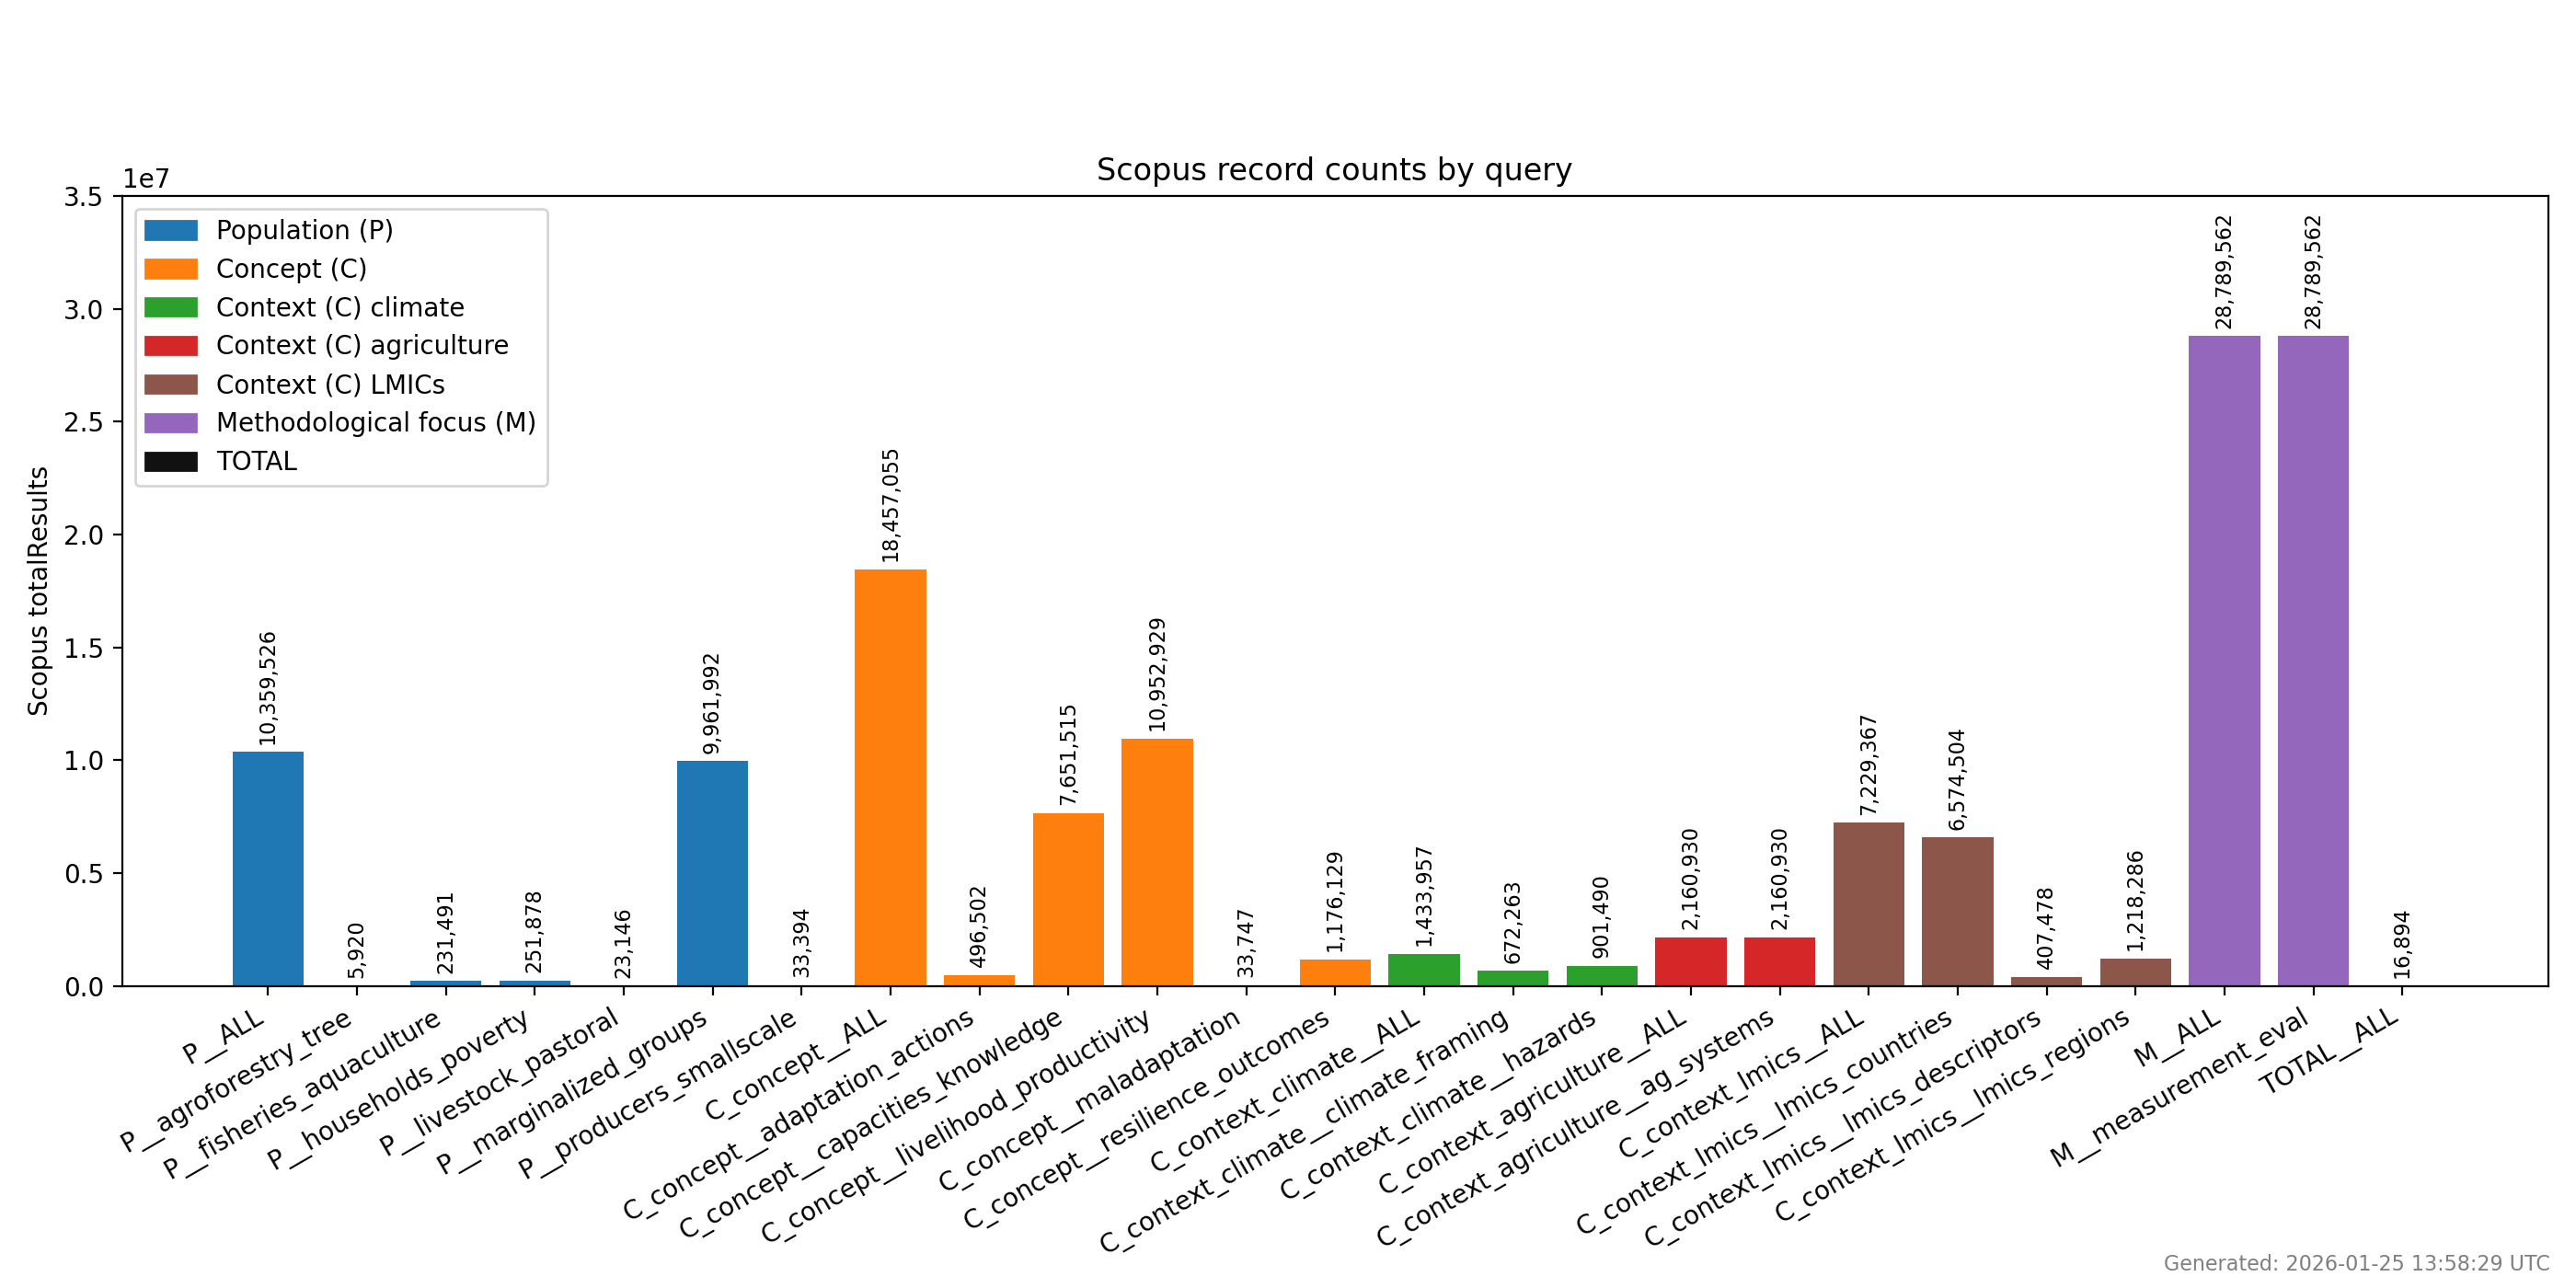

Data behind this chart, as committed beside it:
query_name, total_results, timestamp_utc, error, rate_limit_limit, rate_limit_remaining, rate_limit_reset, _group
C_concept__adaptation_actions, 496502, 2026-01-25T13:58:29Z, , 20000, 6659, 1769672904, C_concept
C_concept__capacities_knowledge, 7651515, 2026-01-25T13:58:29Z, , 20000, 6658, 1769672904, C_concept
C_concept__livelihood_productivity, 10952929, 2026-01-25T13:58:29Z, , 20000, 6657, 1769672904, C_concept
C_concept__maladaptation, 33747, 2026-01-25T13:58:29Z, , 20000, 6656, 1769672904, C_concept
C_concept__resilience_outcomes, 1176129, 2026-01-25T13:58:29Z, , 20000, 6655, 1769672904, C_concept
C_context_agriculture__ag_systems, 2160930, 2026-01-25T13:58:29Z, , 20000, 6654, 1769672904, C_context_agriculture
C_context_climate__climate_framing, 672263, 2026-01-25T13:58:29Z, , 20000, 6653, 1769672904, C_context_climate
C_context_climate__hazards, 901490, 2026-01-25T13:58:29Z, , 20000, 6652, 1769672904, C_context_climate
C_context_lmics__lmics_countries, 6574504, 2026-01-25T13:58:29Z, , 20000, 6651, 1769672904, C_context_LMICs
C_context_lmics__lmics_descriptors, 407478, 2026-01-25T13:58:29Z, , 20000, 6650, 1769672904, C_context_LMICs
C_context_lmics__lmics_regions, 1218286, 2026-01-25T13:58:29Z, , 20000, 6649, 1769672904, C_context_LMICs
M__measurement_eval, 28789562, 2026-01-25T13:58:29Z, , 20000, 6648, 1769672904, M
P__agroforestry_tree, 5920, 2026-01-25T13:58:29Z, , 20000, 6647, 1769672904, P
P__fisheries_aquaculture, 231491, 2026-01-25T13:58:29Z, , 20000, 6646, 1769672904, P
P__households_poverty, 251878, 2026-01-25T13:58:29Z, , 20000, 6645, 1769672904, P
P__livestock_pastoral, 23146, 2026-01-25T13:58:29Z, , 20000, 6644, 1769672904, P
P__marginalized_groups, 9961992, 2026-01-25T13:58:29Z, , 20000, 6643, 1769672904, P
P__producers_smallscale, 33394, 2026-01-25T13:58:29Z, , 20000, 6642, 1769672904, P
C_concept__ALL, 18457055, 2026-01-25T13:58:29Z, , 20000, 6641, 1769672904, C_concept
C_context_agriculture__ALL, 2160930, 2026-01-25T13:58:29Z, , 20000, 6640, 1769672904, C_context_agriculture
C_context_climate__ALL, 1433957, 2026-01-25T13:58:29Z, , 20000, 6639, 1769672904, C_context_climate
C_context_lmics__ALL, 7229367, 2026-01-25T13:58:29Z, , 20000, 6638, 1769672904, C_context_LMICs
M__ALL, 28789562, 2026-01-25T13:58:29Z, , 20000, 6637, 1769672904, M
P__ALL, 10359526, 2026-01-25T13:58:29Z, , 20000, 6636, 1769672904, P
TOTAL__ALL, 16894, 2026-01-25T13:58:29Z, , 20000, 6635, 1769672904, TOTAL
